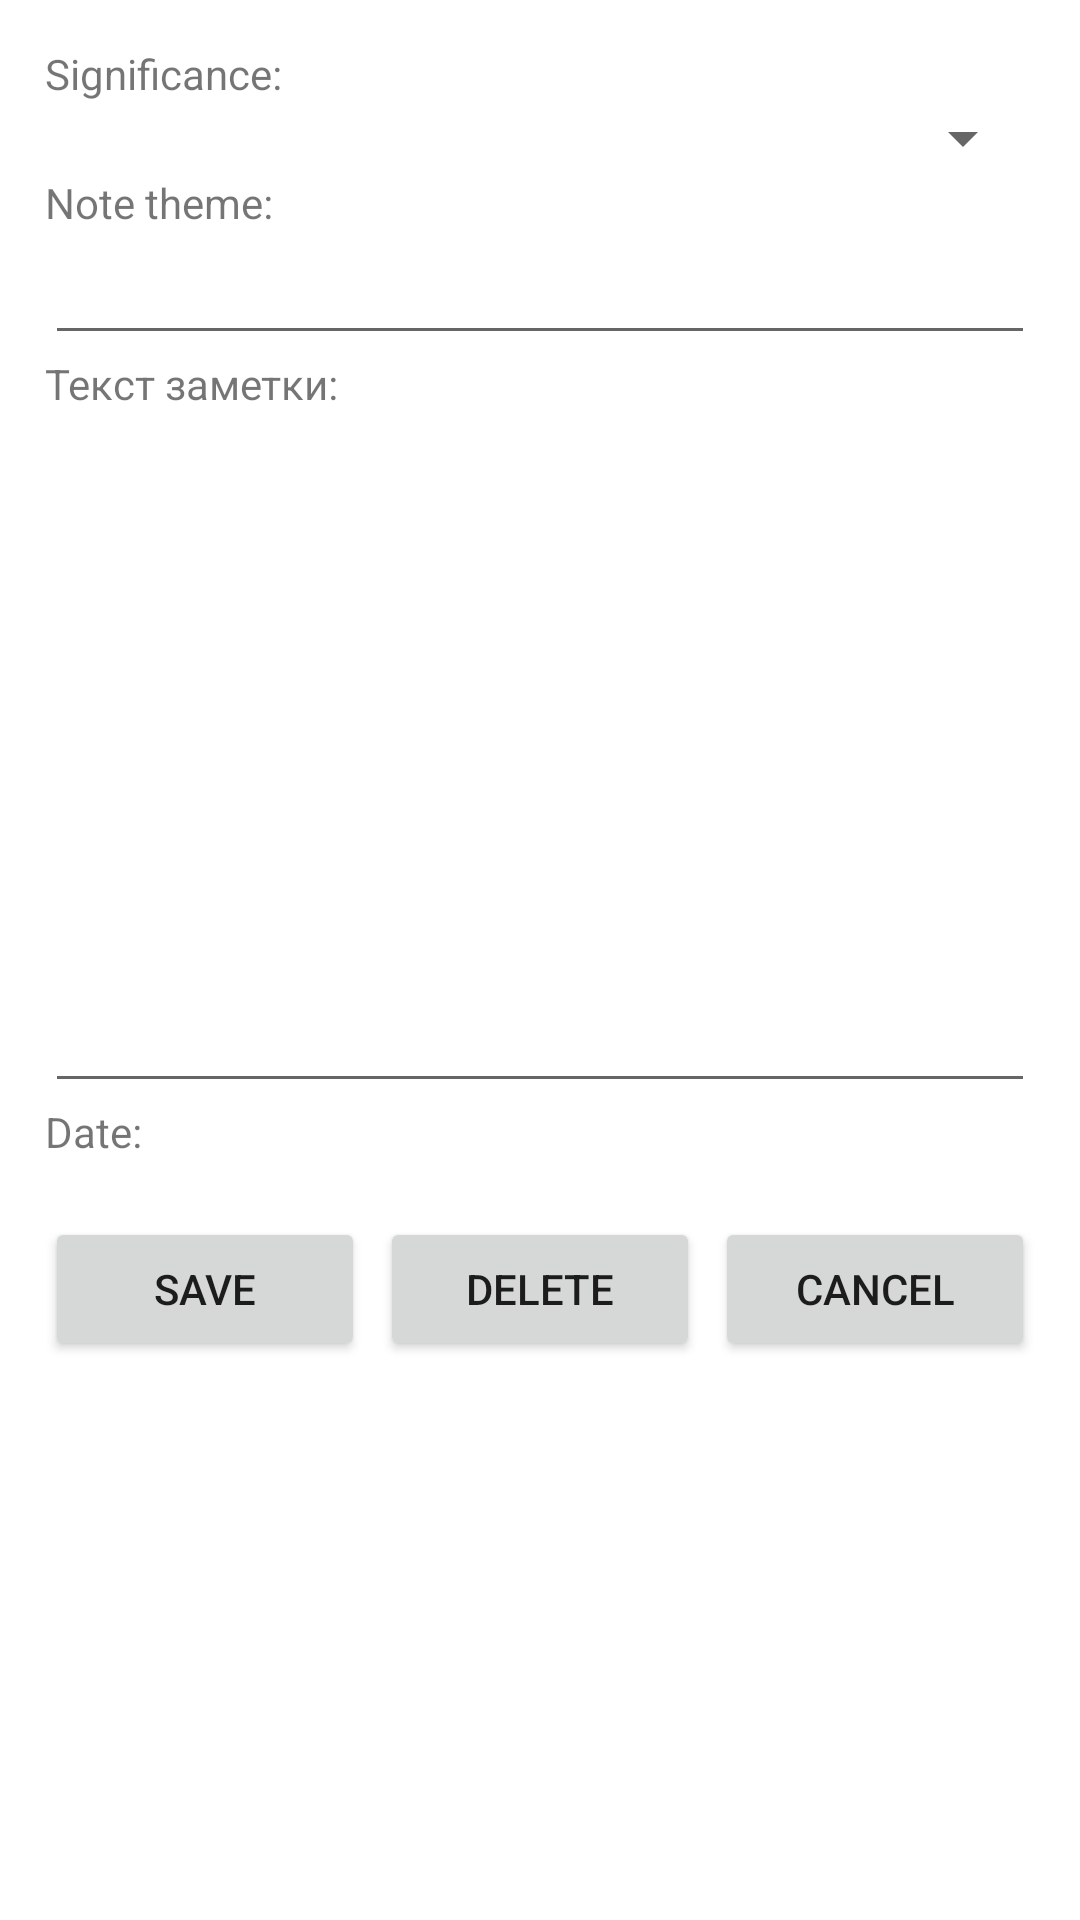

Layout XML and referenced resources for this Android screen:
<!-- AndroidManifest.xml: application theme Theme.Notes_roomdb -->
<!-- res/layout/activity_note_editor.xml -->
<?xml version="1.0" encoding="utf-8"?>
<LinearLayout xmlns:android="http://schemas.android.com/apk/res/android"
    android:layout_width="match_parent"
    android:layout_height="match_parent"
    android:orientation="vertical"
    android:padding="15dp">

    <TextView
        android:layout_width="match_parent"
        android:layout_height="wrap_content"
        android:text="@string/editSignificance" />

    <Spinner
        android:layout_width="match_parent"
        android:layout_height="wrap_content"
        android:id="@+id/spSignificance" />

    <TextView
        android:layout_width="match_parent"
        android:layout_height="wrap_content"
        android:text="@string/editTheme" />

    <EditText
        android:id="@+id/txtNoteSubject"
        android:layout_width="match_parent"
        android:layout_height="wrap_content" />

    <TextView
        android:layout_width="wrap_content"
        android:layout_height="wrap_content"
        android:text="Текст заметки:" />

    <EditText
        android:id="@+id/txtNoteContent"
        android:layout_width="match_parent"
        android:layout_height="wrap_content"
        android:gravity="top|left"
        android:inputType="textMultiLine"
        android:lines="10"
        android:scrollbars="vertical" />

    <TextView
        android:layout_width="wrap_content"
        android:layout_height="wrap_content"
        android:text="@string/editDate" />

    <TextView
        android:id="@+id/txtDate"
        android:layout_width="wrap_content"
        android:layout_height="wrap_content" />


    <LinearLayout
        android:layout_width="match_parent"
        android:layout_height="wrap_content"
        android:orientation="horizontal"
        android:weightSum="3">

        <Button
            android:id="@+id/btnSaveNote"
            android:layout_width="0pt"
            android:layout_height="wrap_content"
            android:layout_marginRight="5dp"
            android:layout_weight="1"
            android:text="@string/editBtnAdd" />

        <Button
            android:id="@+id/btnDeleteNote"
            android:layout_width="0pt"
            android:layout_height="wrap_content"
            android:layout_marginRight="5dp"
            android:layout_weight="1"
            android:text="@string/editBtnDelete" />

        <Button
            android:id="@+id/btnCloseEditor"
            android:layout_width="0pt"
            android:layout_height="wrap_content"
            android:layout_weight="1"
            android:text="@string/editBtnCancel" />

    </LinearLayout>

</LinearLayout>
<!-- resources referenced by this layout -->
<resources>
  <string name="editBtnAdd">Save</string>
  <string name="editBtnCancel">Cancel</string>
  <string name="editBtnDelete">Delete</string>
  <string name="editDate">Date:</string>
  <string name="editSignificance">Significance:</string>
  <string name="editTheme">Note theme:</string>
  <style name="Theme.Notes_roomdb" parent="Theme.MaterialComponents.DayNight.DarkActionBar">
          
          <item name="colorPrimary">@color/purple_500</item>
          <item name="colorPrimaryVariant">@color/purple_700</item>
          <item name="colorOnPrimary">@color/white</item>
          
          <item name="colorSecondary">@color/teal_200</item>
          <item name="colorSecondaryVariant">@color/teal_700</item>
          <item name="colorOnSecondary">@color/black</item>
          
          <item name="android:statusBarColor" tools:targetApi="l">?attr/colorPrimaryVariant</item>
          
      </style>
  <!-- not gathered from this repository: default colours our renderer supplied (Android Studio template values) -->
  <color name="purple_500">#FF6200EE</color>
  <color name="purple_700">#FF3700B3</color>
  <color name="teal_200">#FF03DAC5</color>
  <color name="teal_700">#FF018786</color>
  <color name="black">#FF000000</color>
  <color name="white">#FFFFFFFF</color>
</resources>
